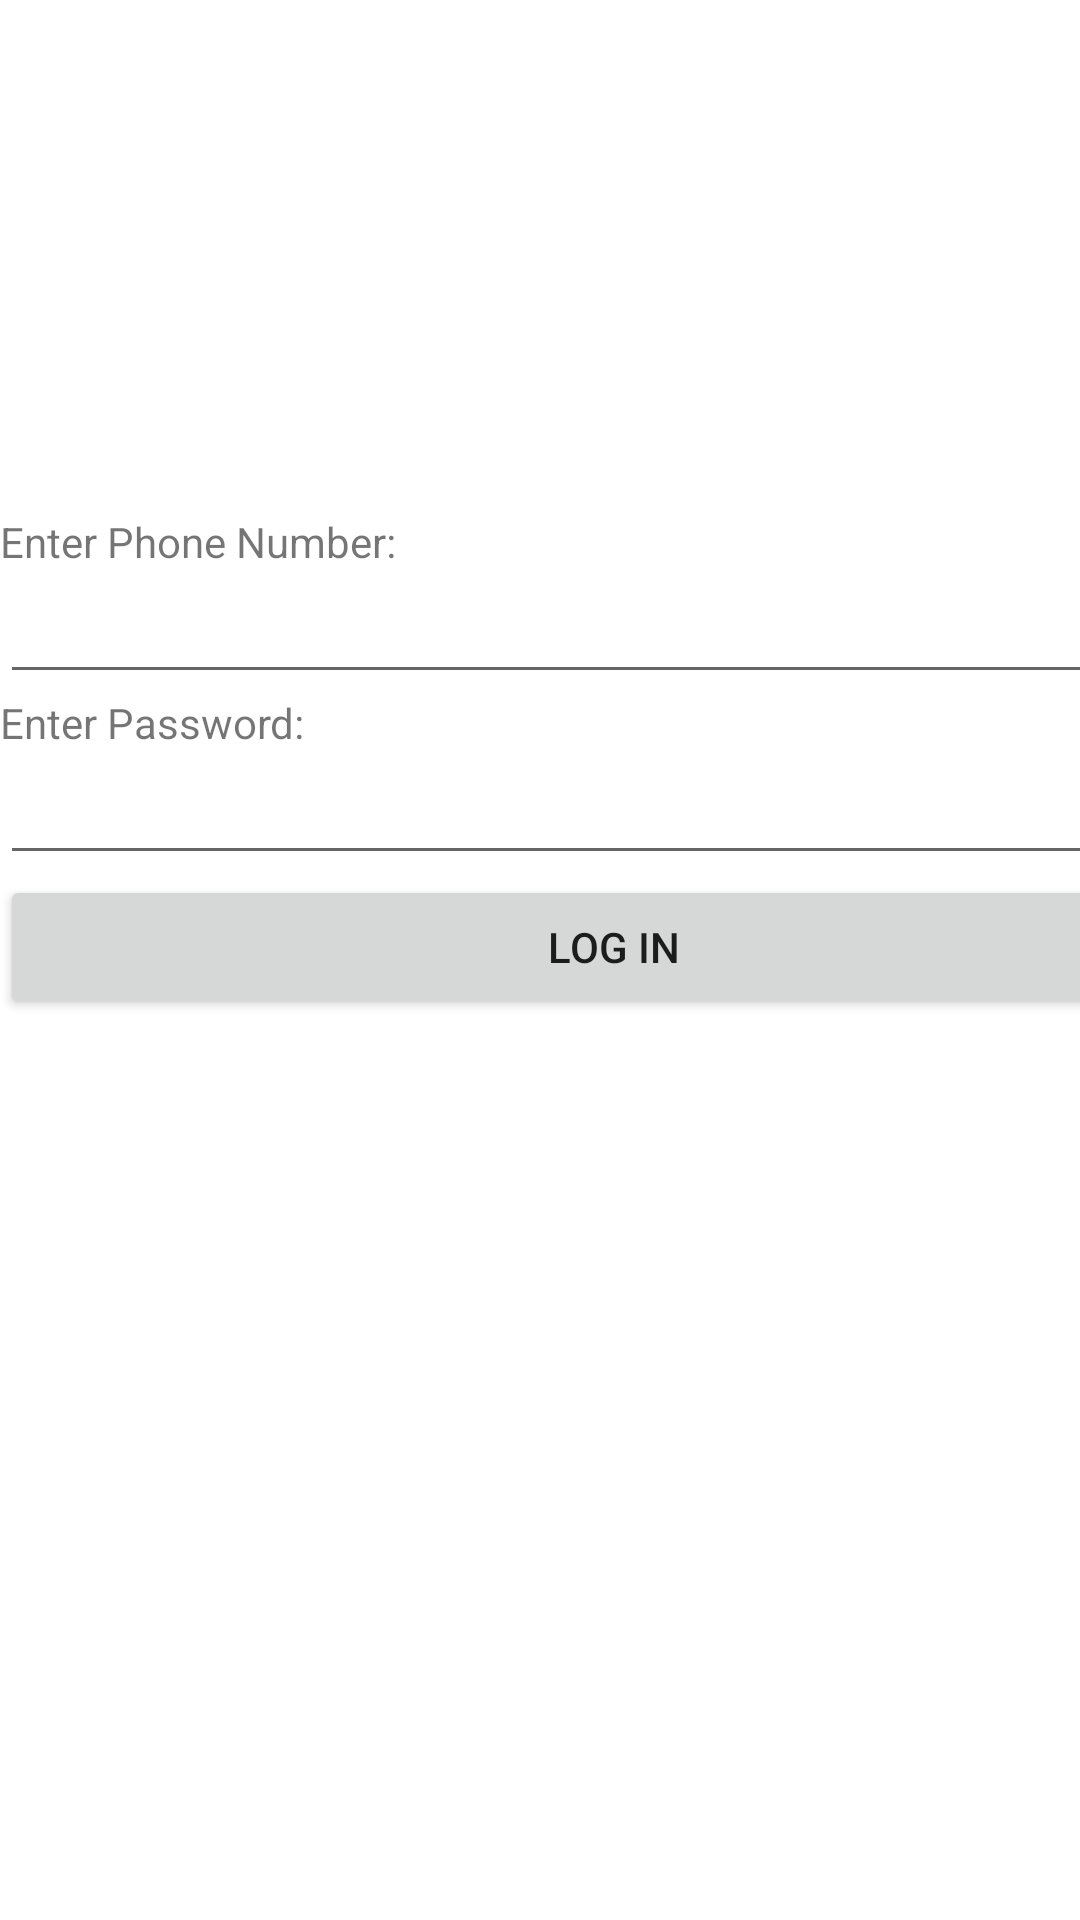

The Android layout XML behind this screen, and the referenced resources:
<!-- AndroidManifest.xml: application theme Theme.COVIDQRnew -->
<!-- res/layout/signin_page.xml -->
<?xml version="1.0" encoding="utf-8"?>
<androidx.constraintlayout.widget.ConstraintLayout xmlns:android="http://schemas.android.com/apk/res/android"
    xmlns:tools="http://schemas.android.com/tools"
    android:layout_width="match_parent"
    android:layout_height="match_parent"
    xmlns:app="http://schemas.android.com/apk/res-auto">

    <LinearLayout
        android:layout_width="409dp"
        android:layout_height="729dp"
        android:background="@drawable/isaac_quesada_sij6sanetye_unsplash"
        android:orientation="vertical"
        tools:layout_editor_absoluteX="1dp"
        tools:layout_editor_absoluteY="1dp">

        <TextView

            android:layout_width="match_parent"
            android:layout_height="wrap_content" />

        <TextView

            android:layout_width="match_parent"
            android:layout_height="wrap_content" />

        <TextView

            android:layout_width="match_parent"
            android:layout_height="wrap_content" />

        <TextView

            android:layout_width="match_parent"
            android:layout_height="wrap_content" />

        <TextView

            android:layout_width="match_parent"
            android:layout_height="wrap_content" />

        <TextView

            android:layout_width="match_parent"
            android:layout_height="wrap_content" />

        <TextView

            android:layout_width="match_parent"
            android:layout_height="wrap_content" />

        <TextView

            android:layout_width="match_parent"
            android:layout_height="wrap_content" />

        <TextView

            android:layout_width="match_parent"
            android:layout_height="wrap_content" />


        <TextView
            android:id="@+id/textView5"
            android:layout_width="match_parent"
            android:layout_height="wrap_content"
            android:text="Enter Phone Number:" />

        <EditText
            android:id="@+id/phone_login"
            android:layout_width="match_parent"
            android:layout_height="wrap_content"
            android:ems="10"
            android:inputType="text" />

        <TextView
            android:id="@+id/textView8"
            android:layout_width="match_parent"
            android:layout_height="wrap_content"
            android:text="Enter Password:" />

        <EditText
            android:id="@+id/pass_login"
            android:layout_width="match_parent"
            android:layout_height="wrap_content"
            android:ems="10"
            android:inputType="text" />

        <Button
            android:id="@+id/login_btn"
            android:layout_width="match_parent"
            android:layout_height="wrap_content"
            android:text="LOG IN" />
    </LinearLayout>
</androidx.constraintlayout.widget.ConstraintLayout>
<!-- resources referenced by this layout -->
<resources>
  <style name="Theme.COVIDQRnew" parent="Theme.MaterialComponents.DayNight.DarkActionBar">
          
          <item name="colorPrimary">@color/purple_500</item>
          <item name="colorPrimaryVariant">@color/purple_700</item>
          <item name="colorOnPrimary">@color/white</item>
          
          <item name="colorSecondary">@color/teal_200</item>
          <item name="colorSecondaryVariant">@color/teal_700</item>
          <item name="colorOnSecondary">@color/black</item>
          
          <item name="android:statusBarColor" tools:targetApi="l">?attr/colorPrimaryVariant</item>
          
      </style>
  <!-- not gathered from this repository: default colours our renderer supplied (Android Studio template values) -->
  <color name="purple_500">#FF6200EE</color>
  <color name="purple_700">#FF3700B3</color>
  <color name="teal_200">#FF03DAC5</color>
  <color name="teal_700">#FF018786</color>
  <color name="black">#FF000000</color>
  <color name="white">#FFFFFFFF</color>
</resources>
